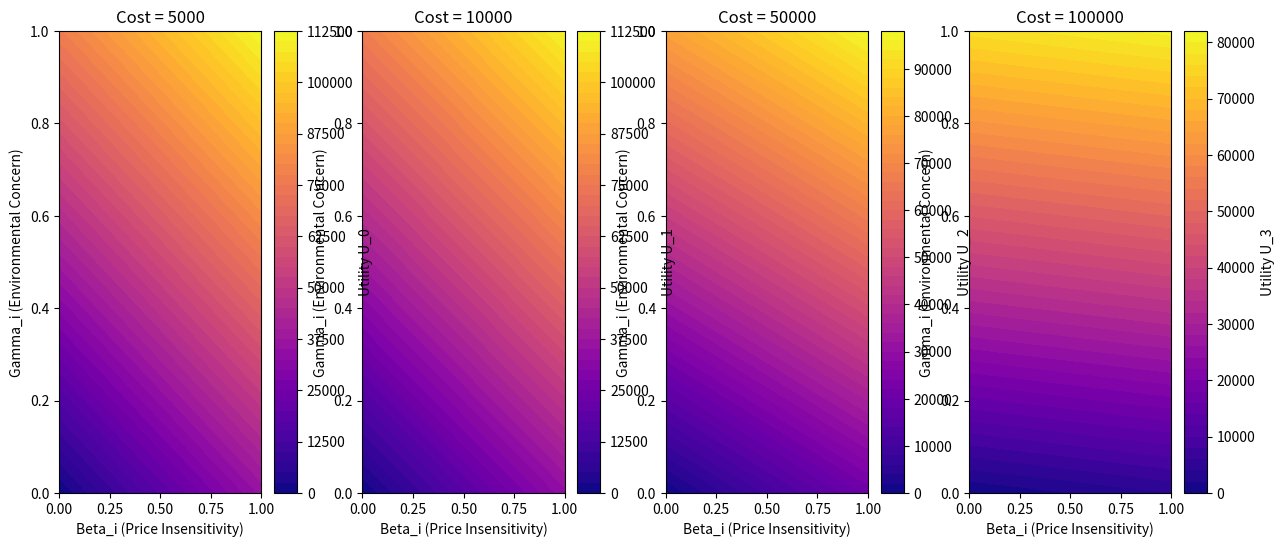
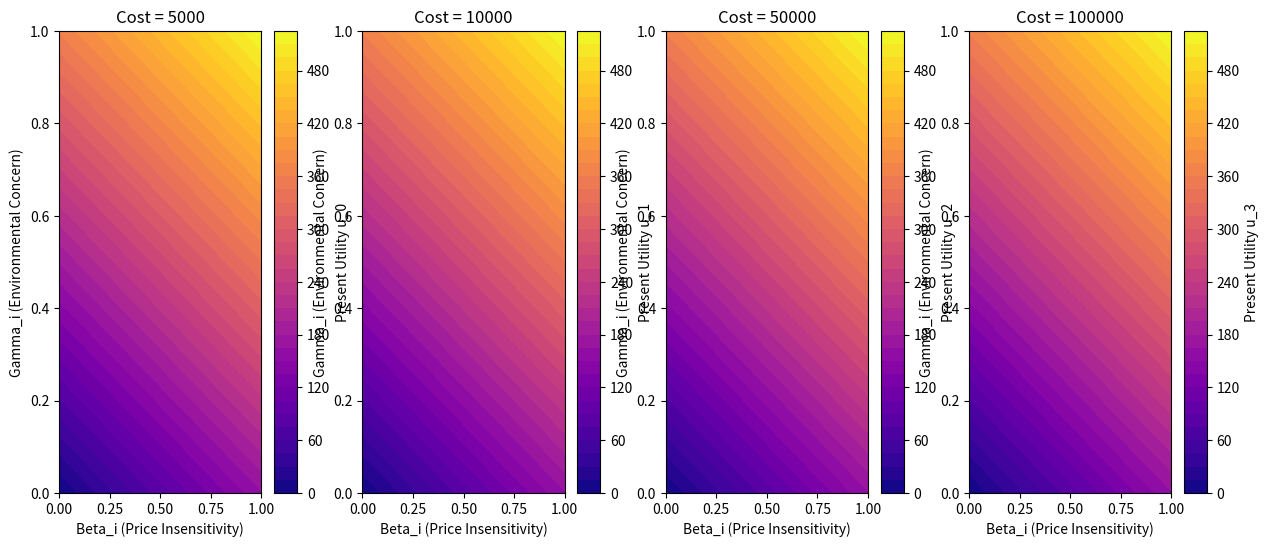
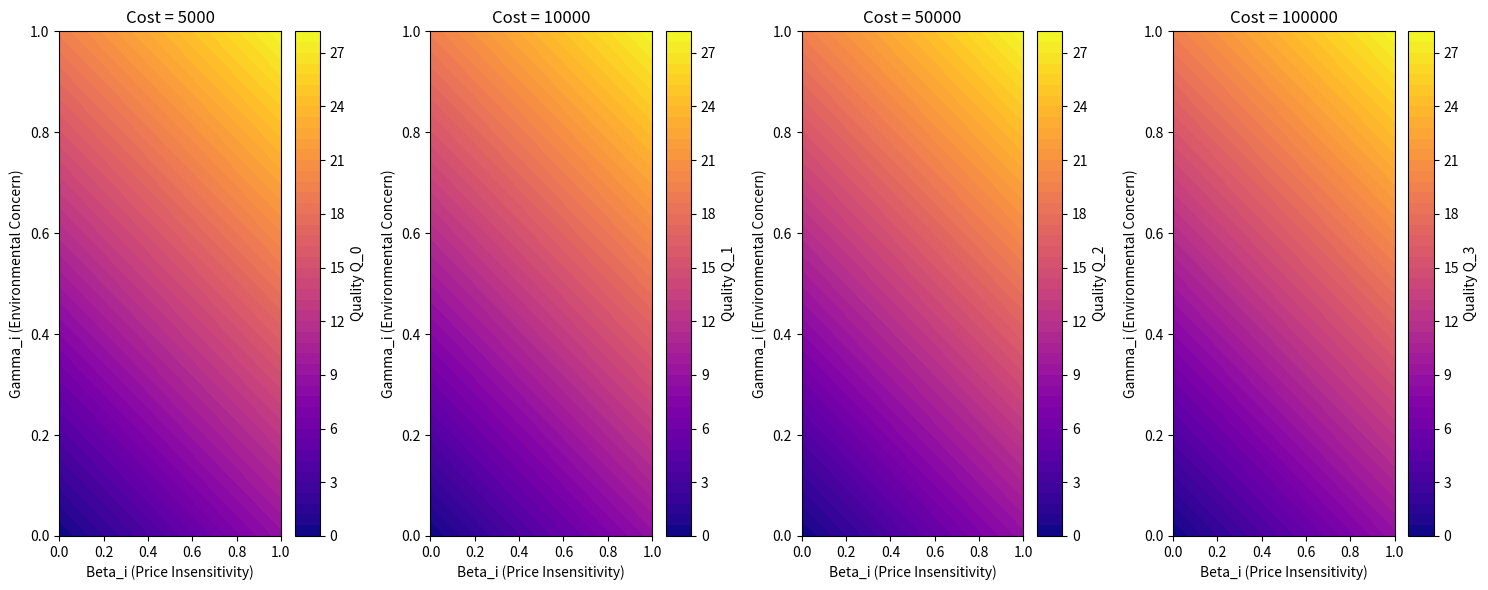

These figures' Python source, in order:
import numpy as np
import matplotlib.pyplot as plt


def compute_quality(beta_i, gamma_i, alpha, c, e, omega, distance, delta, L):

    Q = distance**(1-alpha)*(beta_i*c/omega + gamma_i*e/omega)/(alpha*(1-delta)**L)

    return Q

    
def calc_lifetime_utility(beta_i, gamma_i, alpha, c, e, omega, distance, delta, L, prod_emmisions, r, price_new, price_old):
    
    X = beta_i*c/omega + gamma_i*e/omega
    Q = distance**(1-alpha)*(X)/(alpha*(1-delta)**L)
    u = Q*(1-delta)**(L)*distance**(alpha) - distance*(X)
    
    diving_thing = (r + np.log(1+delta)/(1-alpha))
    #print(diving_thing)
    U = u/diving_thing - beta_i*(price_new - price_old) - gamma_i*prod_emmisions

    return U, u, Q

def plot_lifetime_utility_condition():
            # Generate beta_i and gamma_i values between 0 and 1
    #FREE VARIABLES

    beta_multipier = 1
    gamma_multiplier = 1
    beta_i_values =  beta_multipier*np.linspace(0, 1 , 100)  # Avoid zero to prevent division by zero
    gamma_i_values = gamma_multiplier*np.linspace(0, 1, 100)

    """
    MEDIAN VALUES: BETA = 0.5547978388069427, GAMMA  = 0.520750967535867
    """
    # Create a meshgrid
    beta_i_grid, gamma_i_grid = np.meshgrid(beta_i_values, gamma_i_values)

    # Fixed parameters
    alpha = 0.5
    c = 0.12  # Gas price
    e = 0.26599820413049985  # Gasoline emissions per kWh
    omega = 1.03  # km/kWh
    delta = 0.0001
    L = 0#NEW CAR
    prod_emmisions = 6000
    r = 0.00417
    distance = 1400
    mu = 0.5
    cost_list = [5000, 10000, 50000, 100000]

    # Initialize storage for results
    U_results = []
    u_results = []
    Q_results = []

    for cost in cost_list:
        price_new = cost
        price_old = price_new/(1+mu)
        U_values = np.zeros(beta_i_grid.shape)
        u_values = np.zeros(beta_i_grid.shape)
        Q_values = np.zeros(beta_i_grid.shape)
        for i in range(beta_i_grid.shape[0]):
            for j in range(beta_i_grid.shape[1]):
                beta_i = beta_i_grid[i, j]
                gamma_i = gamma_i_grid[i, j]
                U, u, Q = calc_lifetime_utility(beta_i, gamma_i, alpha, c, e, omega, distance, delta, L, prod_emmisions, r, price_new, price_old)
                U_values[i, j] = U
                u_values[i, j] = u
                Q_values[i, j] = Q

        U_results.append(U_values)
        u_results.append(u_values)
        Q_results.append(Q_values)

    # Plotting the results using subplots
    fig1, axes1 = plt.subplots(1, len(cost_list), figsize=(15, 6))

    for i, ax in enumerate(axes1.flat):
        contour1 = ax.contourf(beta_i_grid, gamma_i_grid, U_results[i], levels=50, cmap='plasma')
        fig1.colorbar(contour1, ax=ax, label=f'Utility U_{i}')
        ax.set_xlabel('Beta_i (Price Insensitivity)')
        ax.set_ylabel('Gamma_i (Environmental Concern)')
        ax.set_title(f'Cost = {cost_list[i]}')

    # Plotting the results using subplots
    fig2, axes2 = plt.subplots(1, len(cost_list), figsize=(15, 6))

    for i, ax in enumerate(axes2.flat):
        contour1 = ax.contourf(beta_i_grid, gamma_i_grid, u_results[i], levels=50, cmap='plasma')
        fig2.colorbar(contour1, ax=ax, label=f'Present Utility u_{i}')
        ax.set_xlabel('Beta_i (Price Insensitivity)')
        ax.set_ylabel('Gamma_i (Environmental Concern)')
        ax.set_title(f'Cost = {cost_list[i]}')


    # Plotting the results using subplots
    fig3, axes3 = plt.subplots(1, len(cost_list), figsize=(15, 6))

    for i, ax in enumerate(axes3.flat):
        contour1 = ax.contourf(beta_i_grid, gamma_i_grid, Q_results[i], levels=50, cmap='plasma')
        fig3.colorbar(contour1, ax=ax, label=f'Quality Q_{i}')
        ax.set_xlabel('Beta_i (Price Insensitivity)')
        ax.set_ylabel('Gamma_i (Environmental Concern)')
        ax.set_title(f'Cost = {cost_list[i]}')

    #fig.savefig(f"results/quality_distnace.png", dpi=600, format="png")


    plt.tight_layout()
    plt.show()


if __name__ == "__main__":
    #plots_Q_d()
    plot_lifetime_utility_condition()
    
